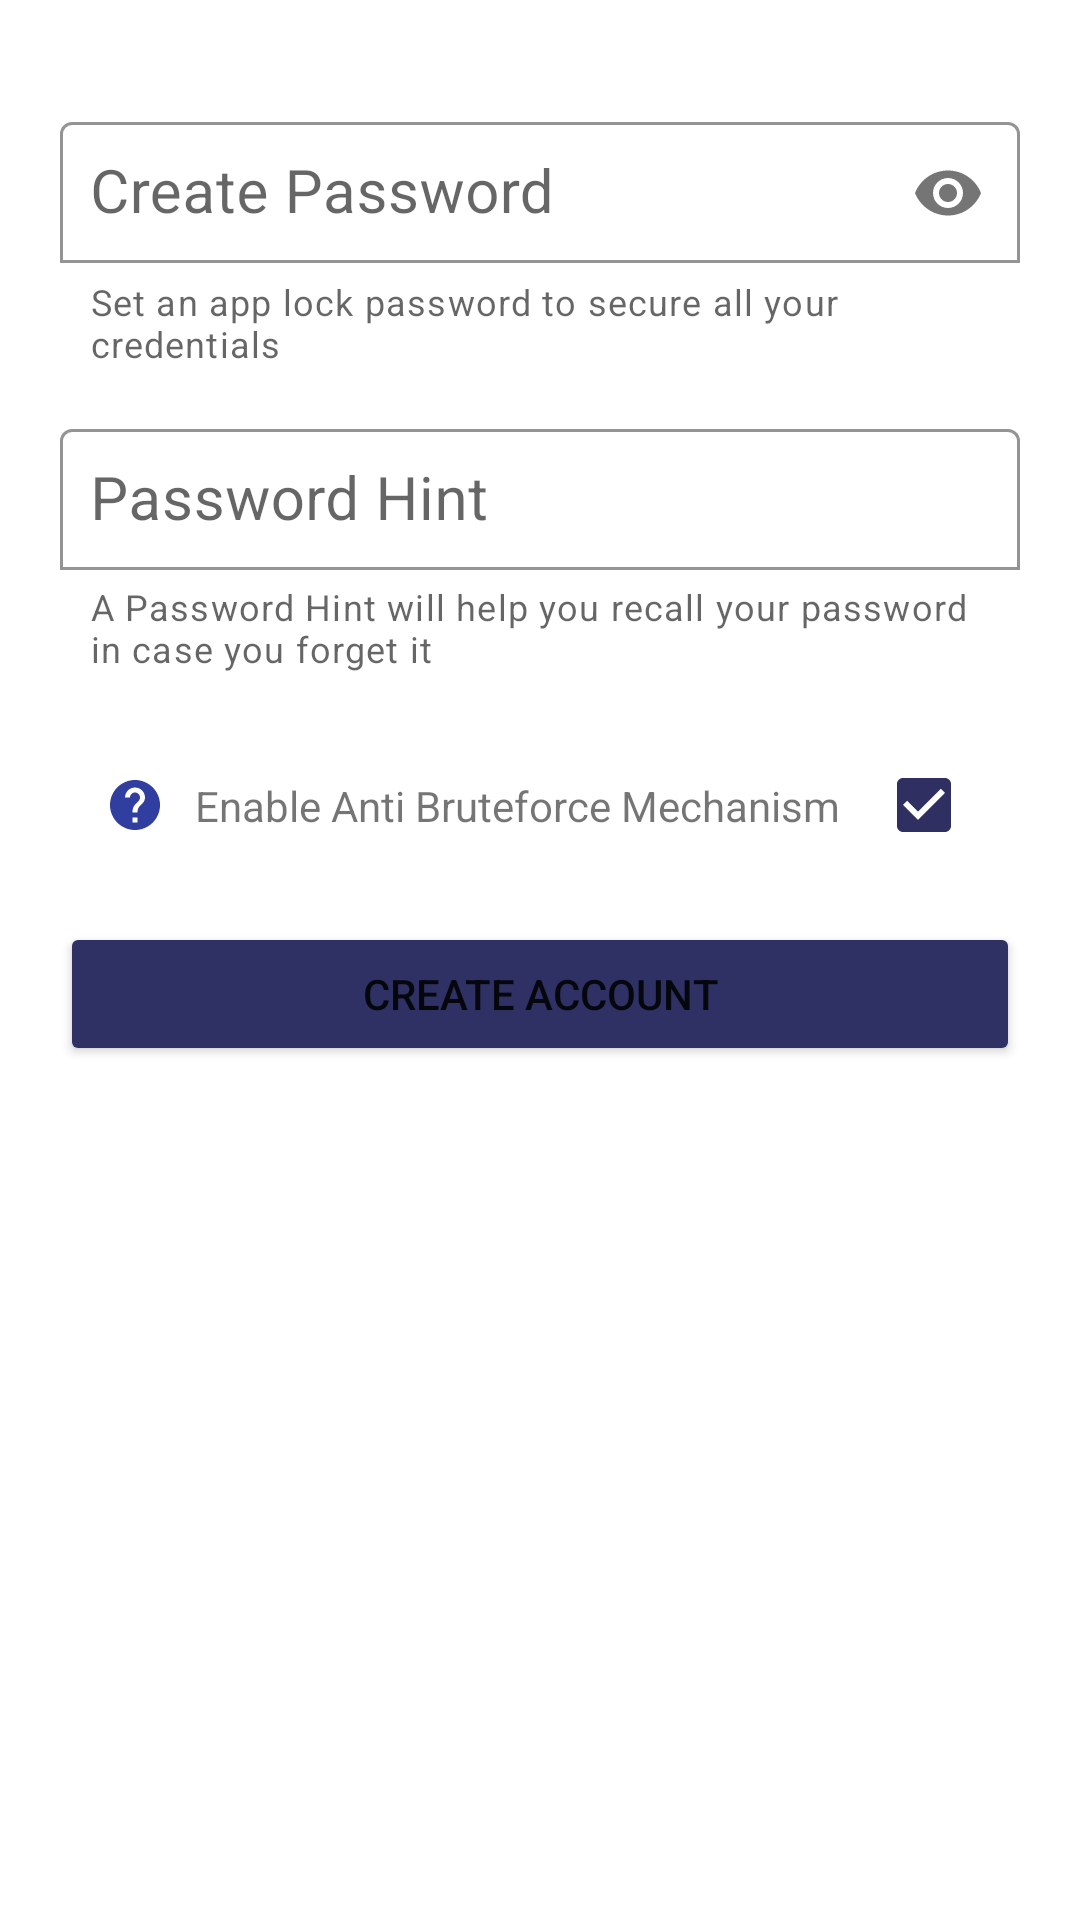

Reconstruct the res/layout file that produces this screen, plus the resources it refers to.
<!-- AndroidManifest.xml: application theme Theme.PasswordManager -->
<!-- res/layout/create_lock_bottom_sheet.xml -->
<?xml version="1.0" encoding="utf-8"?>
<androidx.constraintlayout.widget.ConstraintLayout xmlns:android="http://schemas.android.com/apk/res/android"
    xmlns:app="http://schemas.android.com/apk/res-auto"
    xmlns:tools="http://schemas.android.com/tools"
    android:layout_width="match_parent"
    android:layout_height="wrap_content"
    android:padding="20dp">

    <com.google.android.material.textfield.TextInputLayout
        android:id="@+id/layoutLockPassword"
        android:layout_width="match_parent"
        android:layout_height="wrap_content"
        android:layout_marginTop="15dp"
        android:hint="Create Password"
        app:boxBackgroundColor="#ffffff"
        app:boxBackgroundMode="outline"
        app:helperText="Set an app lock password to secure all your credentials"
        app:helperTextEnabled="true"
        app:layout_constraintEnd_toEndOf="parent"
        app:layout_constraintHorizontal_bias="0.5"
        app:layout_constraintStart_toStartOf="parent"
        app:layout_constraintTop_toTopOf="parent"
        app:passwordToggleEnabled="true">

        <com.google.android.material.textfield.TextInputEditText
            android:layout_width="match_parent"
            android:layout_height="wrap_content"
            android:inputType="textPassword"
            android:padding="10dp"
            android:textSize="20sp" />

    </com.google.android.material.textfield.TextInputLayout>

    <com.google.android.material.textfield.TextInputLayout
        android:id="@+id/layoutLockPasswordHint"
        android:layout_width="match_parent"
        android:layout_height="wrap_content"
        android:layout_marginTop="15dp"
        android:hint="Password Hint"
        app:boxBackgroundColor="#ffffff"
        app:boxBackgroundMode="outline"
        app:helperText="A Password Hint will help you recall your password in case you forget it"
        app:helperTextEnabled="true"
        app:layout_constraintEnd_toEndOf="parent"
        app:layout_constraintHorizontal_bias="0.5"
        app:layout_constraintStart_toStartOf="parent"
        app:layout_constraintTop_toBottomOf="@+id/layoutLockPassword">

        <com.google.android.material.textfield.TextInputEditText
            android:layout_width="match_parent"
            android:layout_height="wrap_content"
            android:padding="10dp"
            android:inputType="text"
            android:textSize="20sp" />

    </com.google.android.material.textfield.TextInputLayout>


    <androidx.constraintlayout.widget.ConstraintLayout
        android:id="@+id/layoutAntiBruteforce"
        android:layout_width="match_parent"
        android:layout_height="wrap_content"
        android:layout_marginTop="20dp"
        app:layout_constraintEnd_toEndOf="parent"
        app:layout_constraintHorizontal_bias="0.5"
        app:layout_constraintStart_toStartOf="parent"
        app:layout_constraintTop_toBottomOf="@+id/layoutLockPasswordHint">

        <ImageView
            android:id="@+id/btnBruteForceHelp"
            android:layout_width="20dp"
            android:layout_height="20dp"
            android:layout_marginLeft="15dp"
            android:background="?selectableItemBackgroundBorderless"
            android:clickable="true"
            android:focusable="true"
            android:src="@drawable/ic_help"
            app:layout_constraintBottom_toBottomOf="parent"
            app:layout_constraintStart_toStartOf="parent"
            app:layout_constraintTop_toTopOf="parent"
            app:tint="#303F9F" />

        <TextView
            android:id="@+id/textView2"
            android:layout_width="0dp"
            android:layout_height="wrap_content"
            android:layout_marginLeft="10dp"
            android:layout_marginRight="10dp"
            android:text="Enable Anti Bruteforce Mechanism"
            android:textSize="14sp"
            app:layout_constraintBottom_toBottomOf="parent"
            app:layout_constraintEnd_toStartOf="@+id/cbAntiBruteForce"
            app:layout_constraintStart_toEndOf="@+id/btnBruteForceHelp"
            app:layout_constraintTop_toTopOf="parent" />

        <CheckBox
            android:id="@+id/cbAntiBruteForce"
            android:layout_width="wrap_content"
            android:layout_height="wrap_content"
            android:buttonTint="#2F3061"
            android:checked="true"
            app:layout_constraintBottom_toBottomOf="parent"
            app:layout_constraintEnd_toEndOf="parent"
            app:layout_constraintTop_toTopOf="parent" />

    </androidx.constraintlayout.widget.ConstraintLayout>

    <Button
        android:id="@+id/btnCreateAccount"
        android:layout_width="match_parent"
        android:layout_height="wrap_content"
        android:text="Create Account"
        android:backgroundTint="#2f3064"
        android:layout_marginTop="15dp"
        app:layout_constraintEnd_toEndOf="parent"
        app:layout_constraintHorizontal_bias="0.5"
        app:layout_constraintStart_toStartOf="parent"
        app:layout_constraintTop_toBottomOf="@id/layoutAntiBruteforce" />

</androidx.constraintlayout.widget.ConstraintLayout>
<!-- resources referenced by this layout -->
<resources>
  <!-- drawable ic_help (drawable) -->
  <vector android:height="24dp" android:tint="#343434"
      android:viewportHeight="24" android:viewportWidth="24"
      android:width="24dp" xmlns:android="http://schemas.android.com/apk/res/android">
      <path android:fillColor="@android:color/white" android:pathData="M12,2C6.48,2 2,6.48 2,12s4.48,10 10,10 10,-4.48 10,-10S17.52,2 12,2zM13,19h-2v-2h2v2zM15.07,11.25l-0.9,0.92C13.45,12.9 13,13.5 13,15h-2v-0.5c0,-1.1 0.45,-2.1 1.17,-2.83l1.24,-1.26c0.37,-0.36 0.59,-0.86 0.59,-1.41 0,-1.1 -0.9,-2 -2,-2s-2,0.9 -2,2L8,9c0,-2.21 1.79,-4 4,-4s4,1.79 4,4c0,0.88 -0.36,1.68 -0.93,2.25z"/>
  </vector>
  <style name="Theme.PasswordManager" parent="Theme.MaterialComponents.Light.DarkActionBar">
          
          <item name="colorPrimary">#010422</item>
          <item name="colorPrimaryVariant">#2F3061</item>
          <item name="colorOnPrimary">@color/white</item>
          
          <item name="colorSecondary">#ffe66d</item>
          <item name="colorSecondaryVariant">@color/teal_700</item>
          <item name="colorOnSecondary">@color/black</item>
          
          <item name="android:statusBarColor" tools:targetApi="l">@color/blue</item>
          
          <item name="windowActionBar">false</item>
          <item name="windowNoTitle">true</item>
  
          <item name="searchViewStyle">@style/SearchViewMy</item>
  
  
      </style>
  <color name="white">#FFFFFFFF</color>
  <color name="teal_700">#FF018786</color>
  <color name="black">#FF000000</color>
  <color name="blue">#2F3061</color>
  <style name="SearchViewMy" parent="Widget.AppCompat.Light.SearchView">
          <item name="searchHintIcon">@null</item>
      </style>
</resources>
